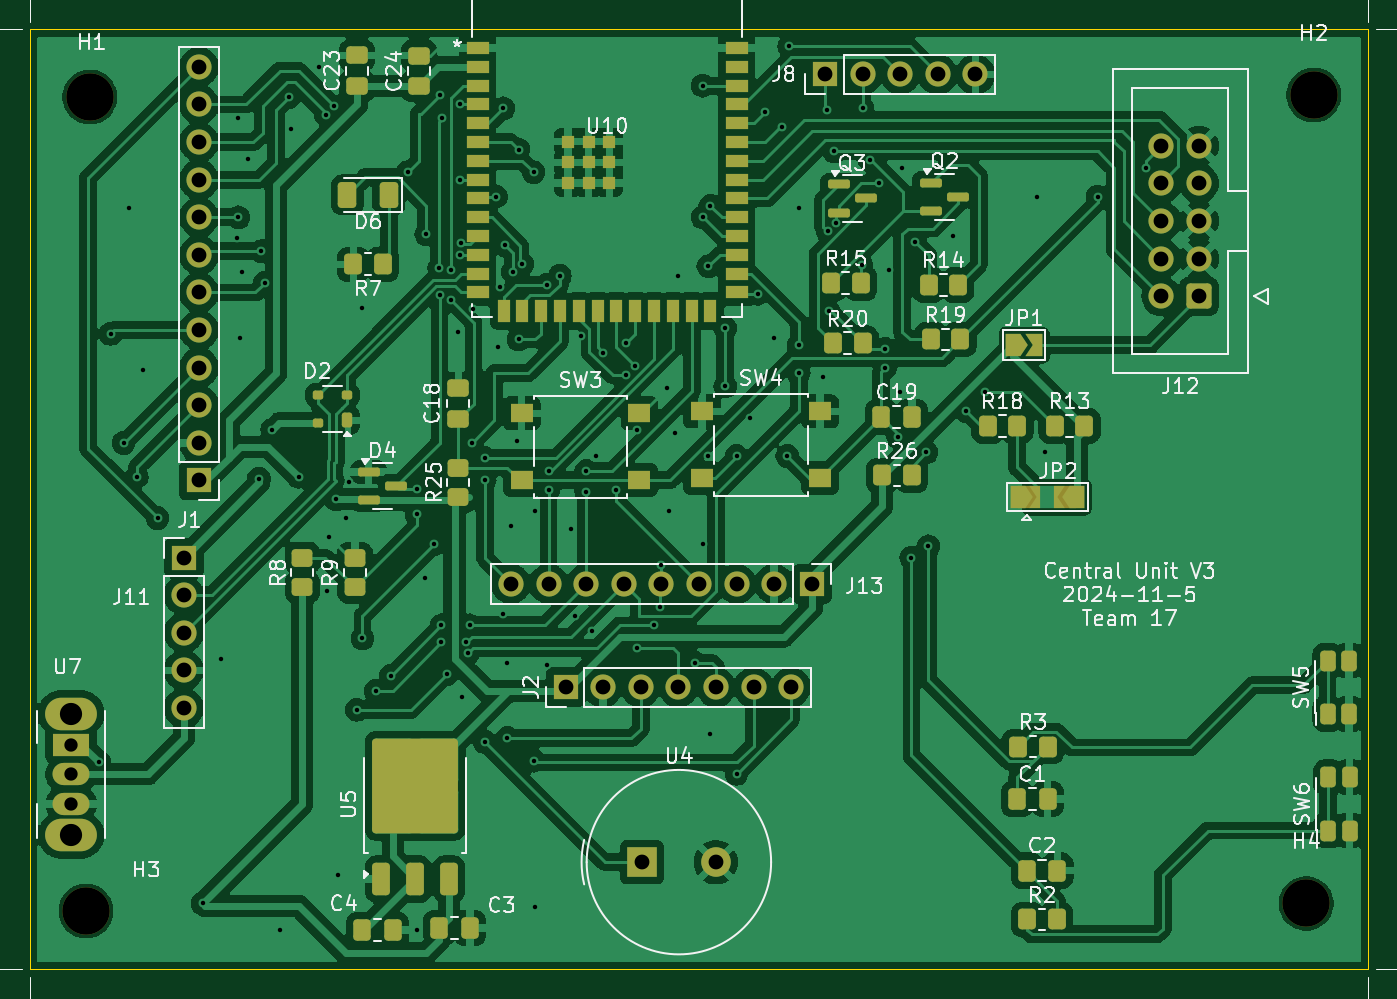
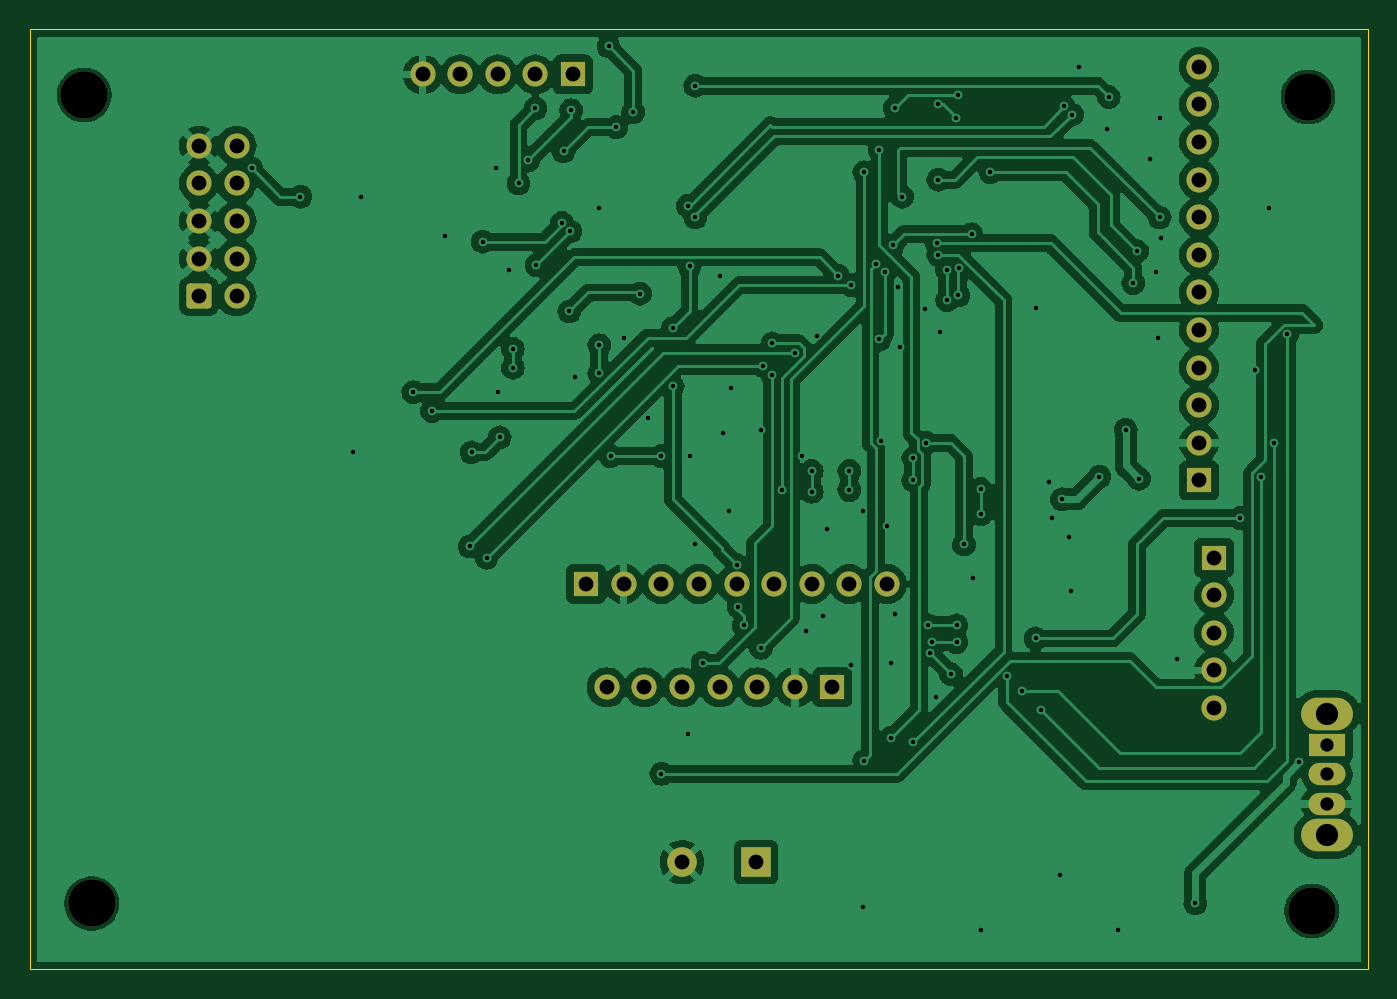
Circuit board: 11 layer files. Board 90.4 x 63.5 mm.
- bottom_copper: werable_unit (1)-B_Cu.gbr (177634 bytes)
- bottom_mask: werable_unit (1)-B_Mask.gbr (3092 bytes)
- paste: werable_unit (1)-B_Paste.gbr (459 bytes)
- bottom_silk: werable_unit (1)-B_Silkscreen.gbr (460 bytes)
- outline: werable_unit (1)-Edge_Cuts.gbr (613 bytes)
- top_copper: werable_unit (1)-F_Cu.gbr (259740 bytes)
- top_mask: werable_unit (1)-F_Mask.gbr (9000 bytes)
- paste: werable_unit (1)-F_Paste.gbr (6342 bytes)
- top_silk: werable_unit (1)-F_Silkscreen.gbr (109164 bytes)
- drill: werable_unit (1)-NPTH.drl (383 bytes)
- drill: werable_unit (1)-PTH.drl (3284 bytes)

=== bottom_copper: werable_unit (1)-B_Cu.gbr (177634 bytes, source omitted) ===
=== bottom_mask: werable_unit (1)-B_Mask.gbr (3092 bytes, source withheld) ===
=== paste: werable_unit (1)-B_Paste.gbr ===
%TF.GenerationSoftware,KiCad,Pcbnew,8.0.6*%
%TF.CreationDate,2024-11-05T15:16:57-06:00*%
%TF.ProjectId,werable_unit (1),77657261-626c-4655-9f75-6e6974202831,rev?*%
%TF.SameCoordinates,Original*%
%TF.FileFunction,Paste,Bot*%
%TF.FilePolarity,Positive*%
%FSLAX46Y46*%
G04 Gerber Fmt 4.6, Leading zero omitted, Abs format (unit mm)*
G04 Created by KiCad (PCBNEW 8.0.6) date 2024-11-05 15:16:57*
%MOMM*%
%LPD*%
G01*
G04 APERTURE LIST*
G04 APERTURE END LIST*
M02*

=== bottom_silk: werable_unit (1)-B_Silkscreen.gbr ===
%TF.GenerationSoftware,KiCad,Pcbnew,8.0.6*%
%TF.CreationDate,2024-11-05T15:16:57-06:00*%
%TF.ProjectId,werable_unit (1),77657261-626c-4655-9f75-6e6974202831,rev?*%
%TF.SameCoordinates,Original*%
%TF.FileFunction,Legend,Bot*%
%TF.FilePolarity,Positive*%
%FSLAX46Y46*%
G04 Gerber Fmt 4.6, Leading zero omitted, Abs format (unit mm)*
G04 Created by KiCad (PCBNEW 8.0.6) date 2024-11-05 15:16:57*
%MOMM*%
%LPD*%
G01*
G04 APERTURE LIST*
G04 APERTURE END LIST*
M02*

=== outline: werable_unit (1)-Edge_Cuts.gbr ===
%TF.GenerationSoftware,KiCad,Pcbnew,8.0.6*%
%TF.CreationDate,2024-11-05T15:16:57-06:00*%
%TF.ProjectId,werable_unit (1),77657261-626c-4655-9f75-6e6974202831,rev?*%
%TF.SameCoordinates,Original*%
%TF.FileFunction,Profile,NP*%
%FSLAX46Y46*%
G04 Gerber Fmt 4.6, Leading zero omitted, Abs format (unit mm)*
G04 Created by KiCad (PCBNEW 8.0.6) date 2024-11-05 15:16:57*
%MOMM*%
%LPD*%
G01*
G04 APERTURE LIST*
%TA.AperFunction,Profile*%
%ADD10C,0.050000*%
%TD*%
G04 APERTURE END LIST*
D10*
X85344000Y-36830000D02*
X175768000Y-36830000D01*
X175768000Y-100330000D01*
X85344000Y-100330000D01*
X85344000Y-36830000D01*
M02*

=== top_copper: werable_unit (1)-F_Cu.gbr (259740 bytes, source omitted) ===
=== top_mask: werable_unit (1)-F_Mask.gbr (9000 bytes, source omitted) ===
=== paste: werable_unit (1)-F_Paste.gbr (6342 bytes, source omitted) ===
=== top_silk: werable_unit (1)-F_Silkscreen.gbr (109164 bytes, source omitted) ===
=== drill: werable_unit (1)-NPTH.drl ===
M48
; DRILL file {KiCad 8.0.6} date 2024-11-05T15:16:55-0600
; FORMAT={-:-/ absolute / inch / decimal}
; #@! TF.CreationDate,2024-11-05T15:16:55-06:00
; #@! TF.GenerationSoftware,Kicad,Pcbnew,8.0.6
; #@! TF.FileFunction,NonPlated,1,2,NPTH
FMAT,2
INCH
; #@! TA.AperFunction,NonPlated,NPTH,ComponentDrill
T1C0.1260
%
G90
G05
T1
X3.51Y-3.795
X3.52Y-1.63
X6.755Y-3.775
X6.775Y-1.625
M30

=== drill: werable_unit (1)-PTH.drl ===
M48
; DRILL file {KiCad 8.0.6} date 2024-11-05T15:16:55-0600
; FORMAT={-:-/ absolute / inch / decimal}
; #@! TF.CreationDate,2024-11-05T15:16:55-06:00
; #@! TF.GenerationSoftware,Kicad,Pcbnew,8.0.6
; #@! TF.FileFunction,Plated,1,2,PTH
FMAT,2
INCH
; #@! TA.AperFunction,Plated,PTH,ViaDrill
T1C0.0118
; #@! TA.AperFunction,Plated,PTH,ComponentDrill
T2C0.0354
; #@! TA.AperFunction,Plated,PTH,ComponentDrill
T3C0.0394
; #@! TA.AperFunction,Plated,PTH,ComponentDrill
T4C0.0591
%
G90
G05
T1
X3.545Y-3.4
X3.575Y-2.26
X3.61Y-2.55
X3.625Y-1.925
X3.645Y-2.64
X3.66Y-2.355
X3.7Y-2.75
X3.82Y-3.775
X3.87Y-3.125
X3.91Y-2.005
X3.915Y-1.685
X3.915Y-1.95
X3.92Y-2.27
X3.925Y-2.095
X3.94Y-1.795
X3.97Y-2.645
X3.975Y-2.04
X3.985Y-2.125
X4.005Y-2.515
X4.025Y-3.845
X4.05Y-1.63
X4.055Y-1.715
X4.075Y-2.64
X4.13Y-1.55
X4.1477Y-1.6773
X4.15Y-2.945
X4.155Y-2.8
X4.17Y-1.655
X4.175Y-2.7
X4.18Y-3.7
X4.2Y-2.75
X4.21Y-2.655
X4.23Y-3.26
X4.245Y-2.19
X4.245Y-3.07
X4.28Y-3.21
X4.32Y-3.17
X4.365Y-1.83
X4.39Y-2.6729
X4.39Y-2.74
X4.39Y-3.845
X4.41Y-2.91
X4.415Y-1.995
X4.435Y-2.82
X4.4489Y-2.0848
X4.45Y-1.625
X4.4502Y-2.1576
X4.455Y-3.035
X4.455Y-3.08
X4.4564Y-1.685
X4.47Y-3.165
X4.48Y-2.09
X4.48Y-2.17
X4.5Y-2.255
X4.5036Y-1.65
X4.5036Y-1.85
X4.5036Y-2.05
X4.5076Y-2.0186
X4.51Y-3.225
X4.5198Y-3.0789
X4.525Y-3.11
X4.53Y-3.035
X4.535Y-2.55
X4.54Y-2.195
X4.57Y-2.59
X4.57Y-2.65
X4.57Y-3.345
X4.6Y-1.895
X4.605Y-2.295
X4.61Y-2.135
X4.62Y-1.66
X4.62Y-3.005
X4.625Y-2.025
X4.63Y-3.135
X4.63Y-3.335
X4.64Y-2.77
X4.645Y-2.095
X4.655Y-2.545
X4.66Y-1.77
X4.66Y-2.275
X4.67Y-2.075
X4.7Y-1.83
X4.7Y-3.395
X4.705Y-2.73
X4.705Y-3.785
X4.735Y-2.13
X4.735Y-3.14
X4.74Y-2.625
X4.74Y-2.675
X4.77Y-2.105
X4.8Y-2.78
X4.81Y-3.01
X4.825Y-2.265
X4.84Y-2.625
X4.84Y-2.68
X4.855Y-3.05
X4.865Y-2.585
X4.885Y-2.31
X4.92Y-2.675
X4.945Y-2.285
X4.945Y-2.37
X4.97Y-2.345
X4.975Y-2.515
X4.975Y-3.095
X5.02Y-3.0355
X5.035Y-2.9864
X5.04Y-2.875
X5.055Y-2.405
X5.06Y-2.73
X5.075Y-2.525
X5.085Y-2.105
X5.13Y-3.135
X5.15Y-1.6
X5.15Y-1.95
X5.15Y-2.82
X5.165Y-2.08
X5.165Y-2.585
X5.17Y-1.92
X5.17Y-3.325
X5.21Y-2.245
X5.21Y-2.4
X5.24Y-2.585
X5.24Y-3.43
X5.275Y-2.485
X5.297Y-2.153
X5.315Y-1.67
X5.34Y-2.27
X5.36Y-1.71
X5.375Y-2.585
X5.38Y-1.495
X5.405Y-1.925
X5.405Y-2.29
X5.405Y-2.365
X5.47Y-2.375
X5.48Y-1.665
X5.4822Y-1.9872
X5.485Y-2.2
X5.5Y-1.775
X5.5045Y-1.9649
X5.5723Y-2.0773
X5.575Y-1.66
X5.595Y-1.7986
X5.62Y-1.86
X5.635Y-2.3
X5.635Y-2.35
X5.645Y-2.09
X5.67Y-2.535
X5.675Y-2.415
X5.68Y-1.82
X5.705Y-2.855
X5.715Y-2.015
X5.745Y-2.575
X5.75Y-2.825
X5.815Y-2.0
X5.85Y-2.465
X5.9Y-2.415
X6.04Y-1.895
X6.06Y-2.575
X6.2Y-1.895
X6.33Y-1.82
T2
X3.47Y-3.3527
X3.47Y-3.4314
X3.47Y-3.5102
T3
X3.77Y-2.855
X3.77Y-2.955
X3.77Y-3.055
X3.77Y-3.155
X3.77Y-3.255
X3.81Y-1.55
X3.81Y-1.65
X3.81Y-1.75
X3.81Y-1.85
X3.81Y-1.95
X3.81Y-2.05
X3.81Y-2.15
X3.81Y-2.25
X3.81Y-2.35
X3.81Y-2.45
X3.81Y-2.55
X3.81Y-2.65
X4.64Y-2.925
X4.74Y-2.925
X4.785Y-3.2
X4.84Y-2.925
X4.885Y-3.2
X4.94Y-2.925
X4.985Y-3.2
X4.9881Y-3.665
X5.04Y-2.925
X5.085Y-3.2
X5.14Y-2.925
X5.185Y-3.2
X5.185Y-3.665
X5.24Y-2.925
X5.285Y-3.2
X5.34Y-2.925
X5.385Y-3.2
X5.44Y-2.925
X5.475Y-1.57
X5.575Y-1.57
X5.675Y-1.57
X5.775Y-1.57
X5.875Y-1.57
X6.37Y-1.76
X6.37Y-1.86
X6.37Y-1.96
X6.37Y-2.06
X6.37Y-2.16
X6.47Y-1.76
X6.47Y-1.86
X6.47Y-1.96
X6.47Y-2.06
X6.47Y-2.16
T4
X3.47Y-3.27
X3.47Y-3.5928
M30

